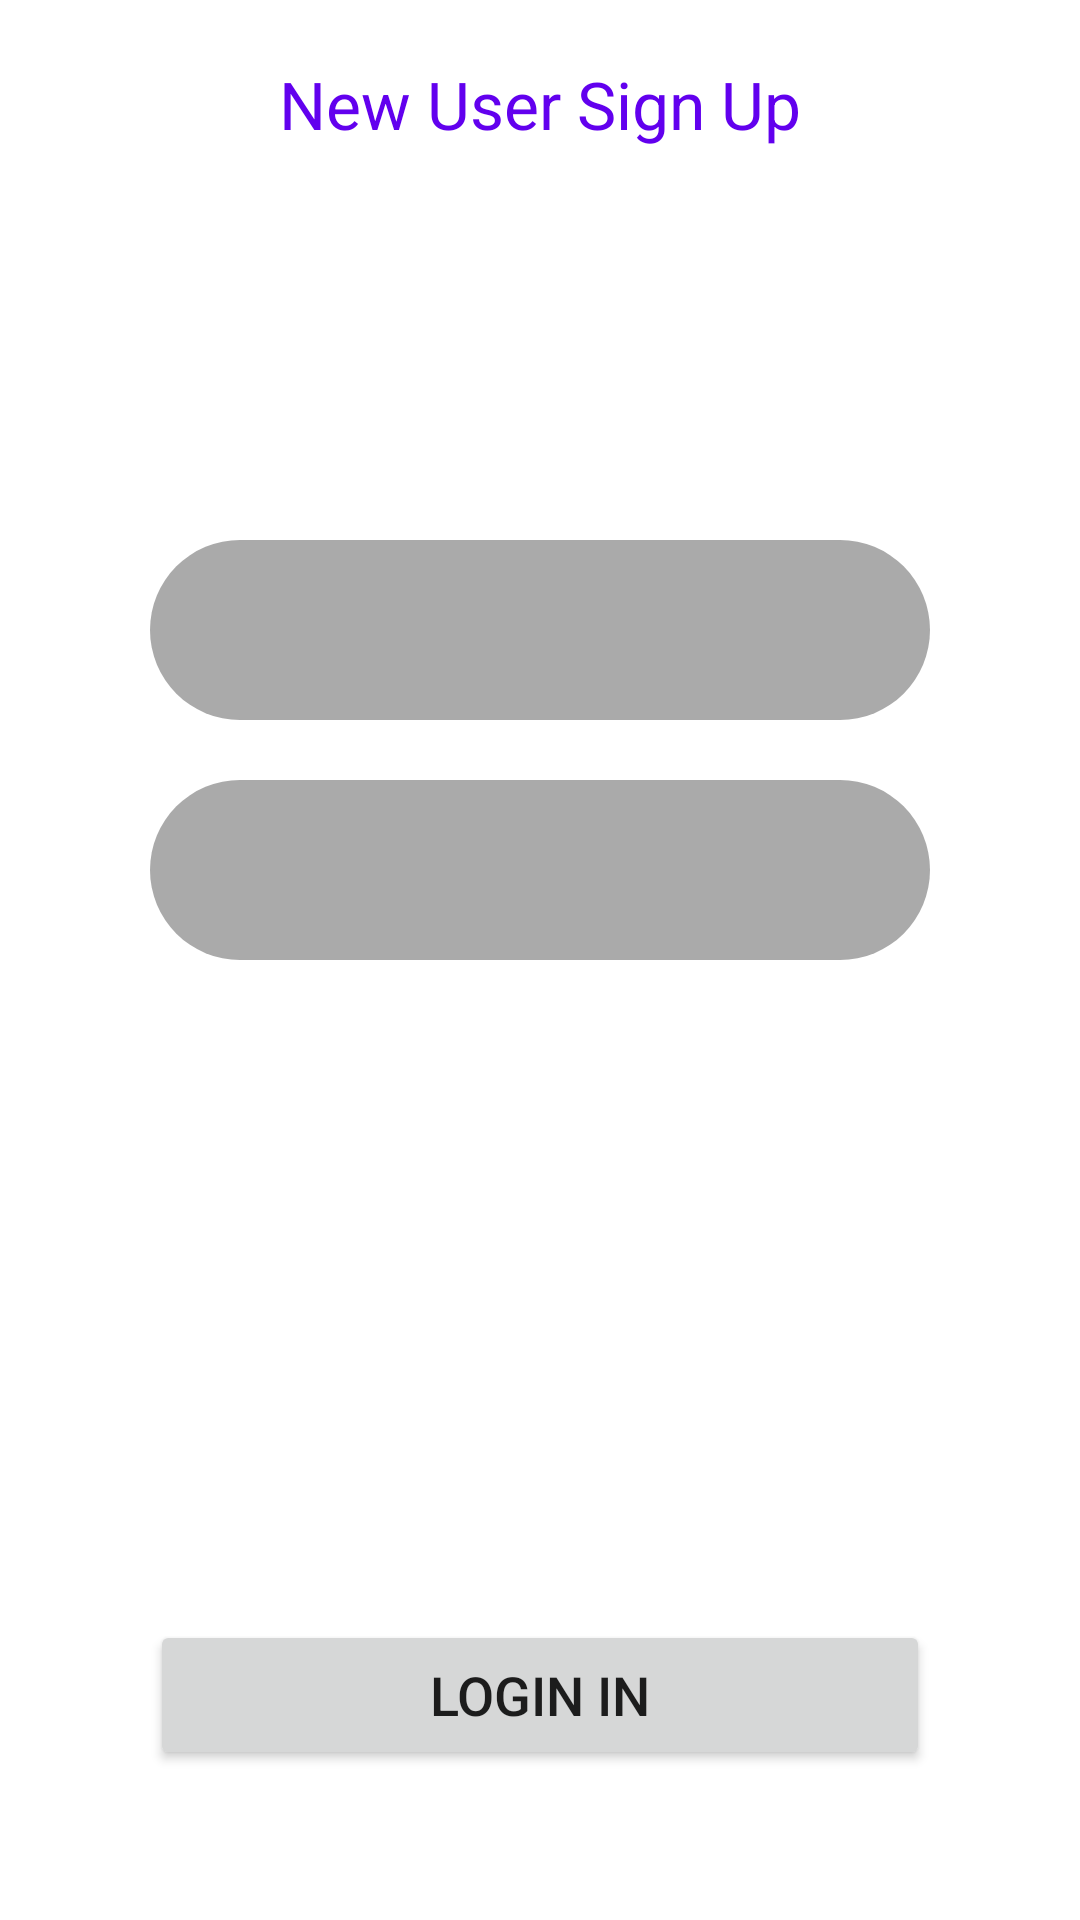

Layout XML and referenced resources for this Android screen:
<!-- AndroidManifest.xml: application theme Theme.ICloset -->
<!-- res/layout/activity_regi.xml -->
<?xml version="1.0" encoding="utf-8"?>
<androidx.constraintlayout.widget.ConstraintLayout xmlns:android="http://schemas.android.com/apk/res/android"
    android:layout_width="match_parent"
    android:layout_height="match_parent"
    xmlns:app="http://schemas.android.com/apk/res-auto">

    <ImageView android:layout_width="40dp"
        android:layout_height="40dp"
        android:id="@+id/mBtnBack"
        app:layout_constraintTop_toTopOf="parent"
        app:layout_constraintLeft_toLeftOf="parent"
        android:layout_margin="20dp"
        android:background="@mipmap/back"/>

    <TextView android:layout_width="wrap_content"
        android:layout_height="wrap_content"
        android:text="New User Sign Up"
        android:textColor="@color/purple_500"
        app:layout_constraintLeft_toLeftOf="parent"
        app:layout_constraintRight_toRightOf="parent"
        app:layout_constraintTop_toTopOf="parent"
        android:layout_marginTop="20dp"
        android:textSize="22sp"/>

    <LinearLayout android:layout_width="match_parent"
        android:layout_height="60dp"
        android:layout_marginLeft="50dp"
        android:layout_marginRight="50dp"
        android:layout_marginTop="120dp"
        android:orientation="vertical"
        android:background="@drawable/et_bg"
        app:layout_constraintTop_toBottomOf="@+id/mBtnBack">

        <EditText android:layout_width="match_parent"
            android:layout_height="match_parent"
            android:id="@+id/mEtAcount"
            android:paddingLeft="10dp"
            android:paddingRight="10dp"
            android:gravity="center"
            app:layout_constraintTop_toBottomOf="@+id/mViewTop"
            android:background="@null"/>

    </LinearLayout>

    <LinearLayout android:layout_width="match_parent"
        android:layout_height="60dp"
        android:layout_marginLeft="50dp"
        android:layout_marginRight="50dp"
        android:layout_marginTop="200dp"
        android:orientation="vertical"
        android:background="@drawable/et_bg"
        app:layout_constraintTop_toBottomOf="@+id/mBtnBack">

        <EditText android:layout_width="match_parent"
            android:layout_height="match_parent"
            android:id="@+id/mEtPw"
            android:inputType="textPassword"
            android:paddingLeft="10dp"
            android:paddingRight="10dp"
            android:gravity="center"
            app:layout_constraintTop_toBottomOf="@+id/mViewTop"
            android:background="@null"/>
    </LinearLayout>

    <Button android:layout_width="match_parent"
        android:layout_height="50dp"
        android:id="@+id/mBtnOK"
        android:textSize="18sp"
        app:layout_constraintBottom_toBottomOf="parent"
        android:layout_margin="50dp"
        android:text="Login In"/>

</androidx.constraintlayout.widget.ConstraintLayout>
<!-- resources referenced by this layout -->
<resources>
  <!-- drawable et_bg (drawable) -->
  <?xml version="1.0" encoding="utf-8"?>
  <shape xmlns:android="http://schemas.android.com/apk/res/android"
      android:shape="rectangle">
  
      <corners android:radius="30dp"/>
      <solid android:color="@android:color/darker_gray"/>
  
  </shape>
  <style name="Theme.ICloset" parent="Theme.MaterialComponents.DayNight.NoActionBar">
          
          <item name="colorPrimary">@color/purple_500</item>
          <item name="colorPrimaryVariant">@color/purple_700</item>
          <item name="colorOnPrimary">@color/white</item>
          
          <item name="colorSecondary">@color/teal_200</item>
          <item name="colorSecondaryVariant">@color/teal_700</item>
          <item name="colorOnSecondary">@color/black</item>
          
          <item name="android:statusBarColor" tools:targetApi="l">?attr/colorPrimaryVariant</item>
          
      </style>
  <!-- not gathered from this repository: default colours our renderer supplied (Android Studio template values) -->
  <color name="purple_500">#FF6200EE</color>
  <color name="purple_700">#FF3700B3</color>
  <color name="teal_200">#FF03DAC5</color>
  <color name="teal_700">#FF018786</color>
  <color name="black">#FF000000</color>
  <color name="white">#FFFFFFFF</color>
</resources>
